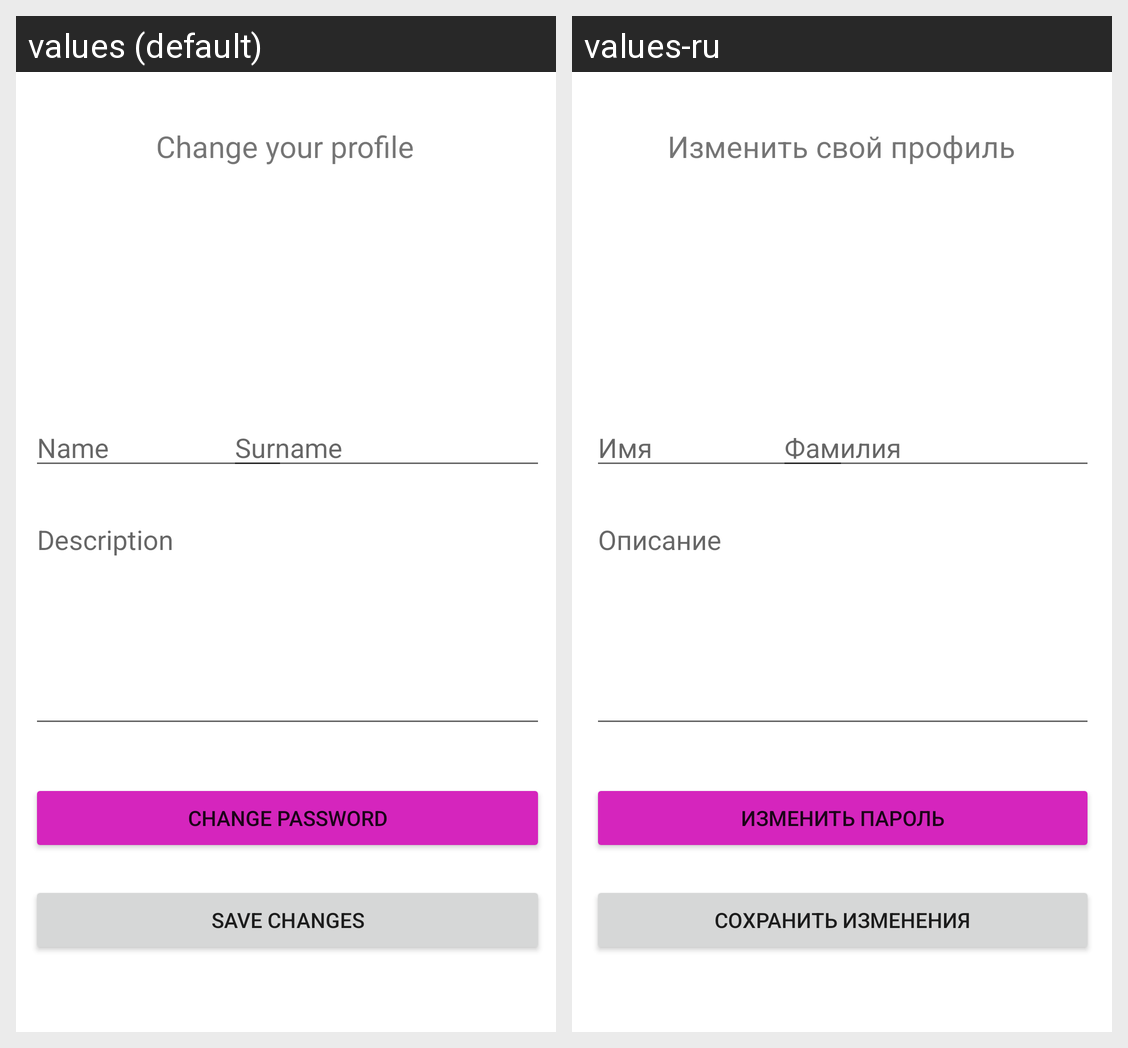

The Android screen above is rendered under two locales of the same app. Produce the string resources it draws, with the default and per-locale values.
Android screen res/layout/fragment_change_profile.xml rendered under 2 locales, left to right: values (default), values-ru. Device: Nexus 5 (rendered at 1080×1920; each locale shown at half size, 540×960, under a caption strip naming it); theme Theme.Authorio.
Strings drawn on this screen, with the default value and each locale's value (text and hints the layout hard-codes, and strings that could not be matched under every locale, appear in the picture but are not listed):

changeProfileText
  values: Change your profile
  values-ru: Изменить свой профиль

namePlaceholder
  values: Name
  values-ru: Имя

surnamePlaceholder
  values: Surname
  values-ru: Фамилия

descriptionPlaceholder
  values: Description
  values-ru: Описание

changePasswordText
  values: Change password
  values-ru: Изменить пароль

saveChanges
  values: Save changes
  values-ru: Сохранить изменения
